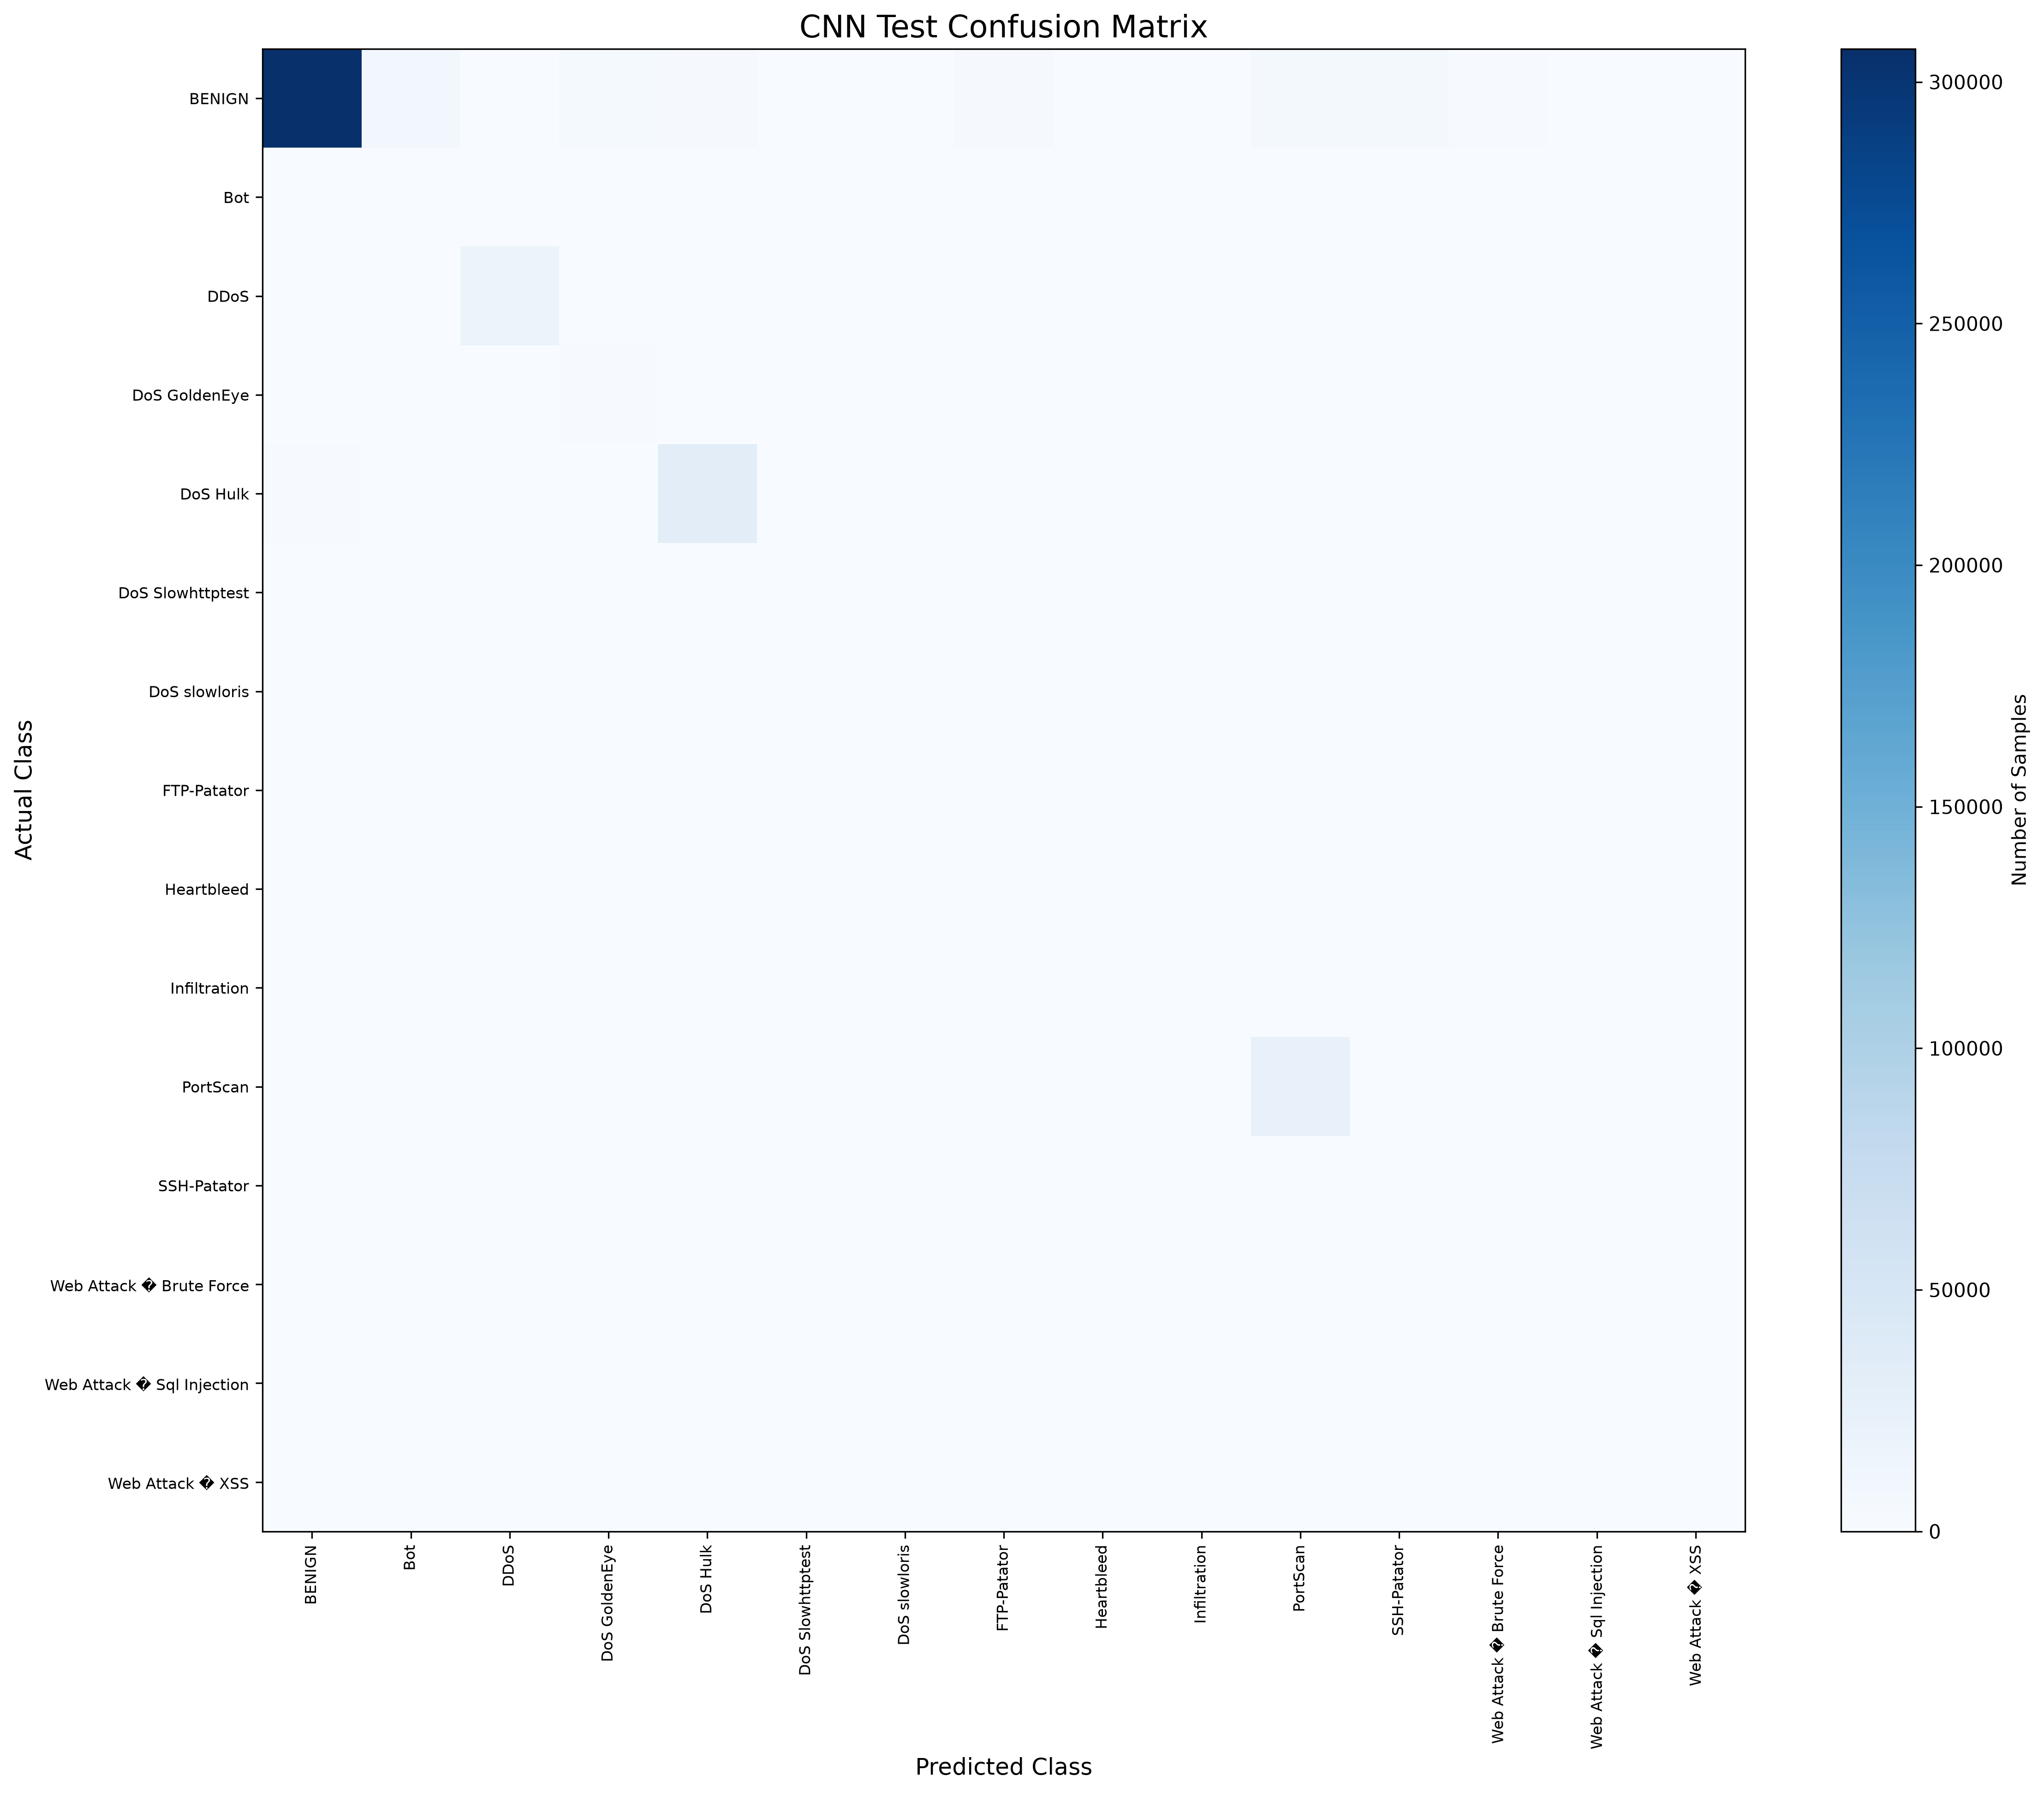

The file beside this chart, header and first rows:
, BENIGN, Bot, DDoS, DoS GoldenEye, DoS Hulk, DoS Slowhttptest, DoS slowloris, FTP-Patator, Heartbleed, Infiltration, PortScan, SSH-Patator, Web Attack � Brute Force, Web Attack � Sql Injection, Web Attack � XSS
BENIGN, 306848, 7523, 961, 4076, 3206, 1079, 976, 3102, 9, 20, 5454, 5913, 1565, 0, 233
Bot, 78, 216, 0, 0, 0, 0, 0, 0, 0, 0, 1, 0, 0, 0, 0
DDoS, 657, 2, 18529, 0, 16, 0, 0, 0, 0, 0, 0, 0, 0, 0, 0
DoS GoldenEye, 14, 0, 0, 1525, 2, 1, 2, 0, 0, 0, 0, 0, 0, 0, 0
DoS Hulk, 1556, 0, 489, 516, 32071, 0, 0, 13, 0, 0, 0, 0, 0, 0, 16
DoS Slowhttptest, 15, 0, 0, 1, 0, 788, 18, 0, 0, 0, 0, 0, 3, 0, 0
DoS slowloris, 8, 0, 0, 2, 0, 27, 830, 1, 0, 0, 0, 1, 0, 0, 0
FTP-Patator, 0, 0, 0, 0, 2, 0, 7, 1180, 0, 0, 0, 1, 1, 0, 0
Heartbleed, 1, 0, 0, 0, 0, 0, 0, 0, 0, 0, 0, 0, 0, 0, 0
Infiltration, 3, 0, 0, 0, 0, 0, 0, 0, 0, 2, 0, 0, 0, 0, 0
PortScan, 131, 0, 0, 9, 11, 0, 44, 9, 6, 0, 23626, 1, 3, 0, 0
SSH-Patator, 6, 0, 0, 0, 0, 0, 0, 8, 0, 0, 1, 870, 0, 0, 0
Web Attack � Brute Force, 0, 0, 0, 0, 0, 0, 0, 0, 0, 0, 0, 31, 195, 0, 0
Web Attack � Sql Injection, 1, 0, 0, 0, 0, 0, 0, 0, 0, 0, 0, 2, 0, 0, 0
Web Attack � XSS, 1, 0, 0, 0, 3, 0, 0, 0, 0, 0, 0, 0, 94, 0, 0
